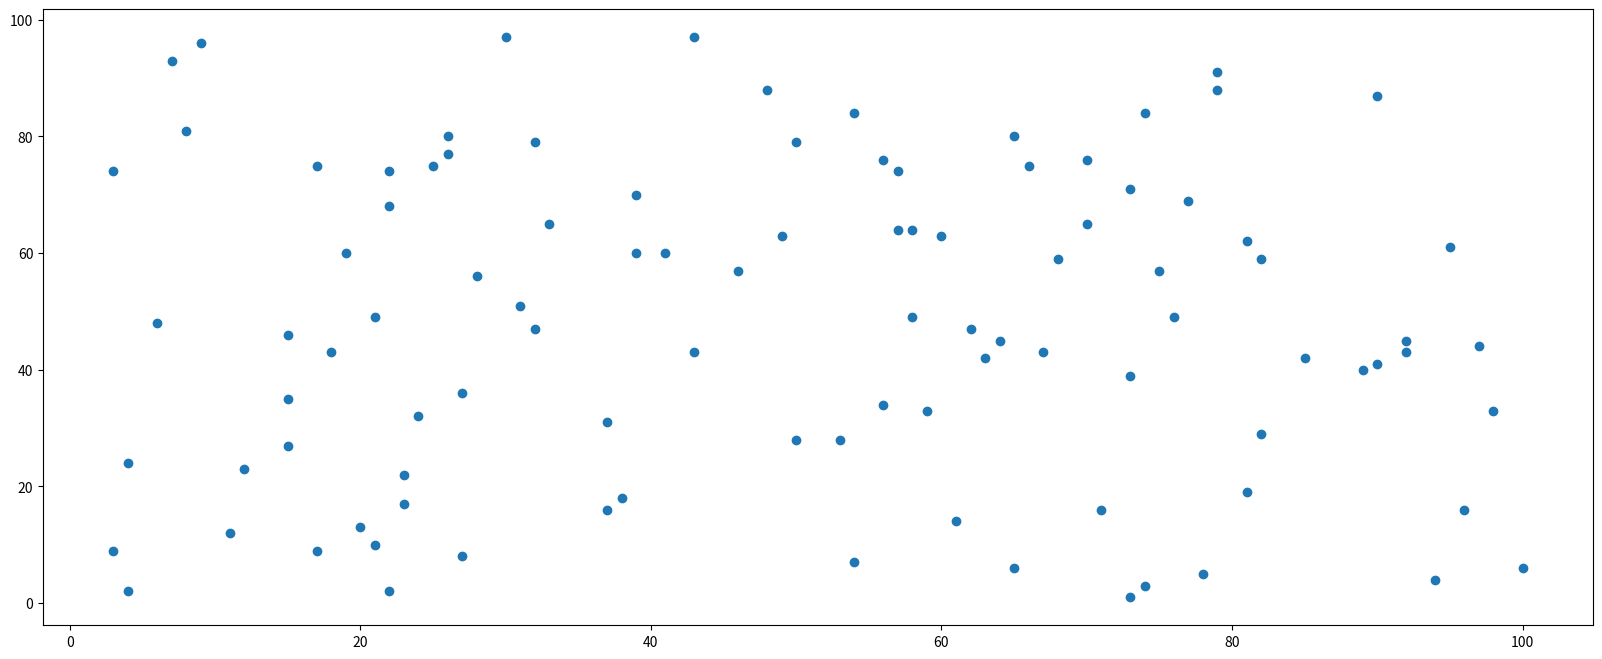

This figure's Python source:
from matplotlib import pyplot as plt
import random
x = [random.randint(1,100) for i in range(100)]
y = [random.randint(1,100) for i in range(100)]
plt.figure(figsize=(20,8), dpi=100)

plt.scatter(x,y)
plt.show()